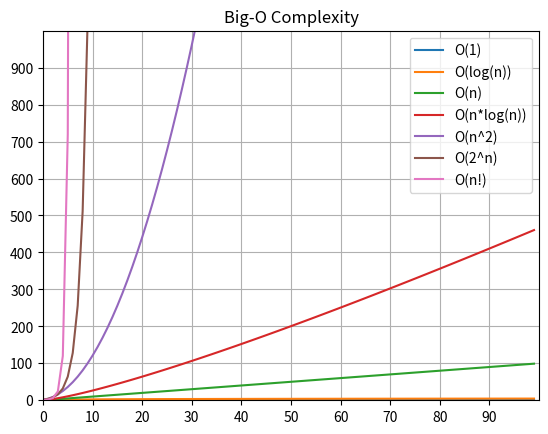

This figure's Python source:
#!/usr/bin/env python3
#! O(1)
# Constant time
# Many simple checks and assignments

my_fav_desserts = {'cheesecake': 1, 'cookie': 2}
print(my_fav_desserts['cheesecake'])

#! O(n)
# Linear time
# Simple for loops are almost always O(n)
my_fav_desserts = ['cheesecake', 'cookie', 'cake']
for dessert in my_fav_desserts:
    print(dessert)

#! O(log n)
#
# Binary search is O(log n) in the worst case because each time
# you eliminate options, you eliminate half of them

#! O(n^2)
# Two nested for loops 
my_fav_desserts = ['cheesecake', 'cookie', 'cake']
quantities = [5, 10, 20]
for dessert in my_fav_desserts:
    for qty in quantities:
        print(f'{dessert}: {qty}')


# Simple visualization of Big-O Compexity
from math import factorial, log
import matplotlib.pyplot as plt

x = range(1,101)

y1 = [1]*100
yn = range(100)
ylogn = [log(x) for x in x]
yn2 = [x**2 for x in x]
ynlogn = [x*log(x) for x in x]
y2n = [2**x for x in x]
ynn = [factorial(x) for x in x]

x_limit = max(x)

plt.plot(y1, label='O(1)')
plt.plot(ylogn, label='O(log(n))')
plt.plot(yn, label='O(n)')
plt.plot(ynlogn, label='O(n*log(n))')
plt.plot(yn2, label='O(n^2)')
plt.plot(y2n, label='O(2^n)')
plt.plot(ynn, label='O(n!)')

ax = plt.gca()
ax.legend(['O(1)', 'O(log(n))', 'O(n)', 'O(n*log(n))', 'O(n^2)', 'O(2^n)', 'O(n!)']) 
ax.set_ylim(0, 1000)
ax.set_xlim(0, x_limit)

plt.rc('grid', linestyle=':', color='blue', linewidth=0.5)
plt.yticks(range(0, 1000, 100))
plt.xticks(range(0, x_limit, 10))

# setting the title using Matplotlib
plt.title('Big-O Complexity')
plt.grid(True)

plt.show()